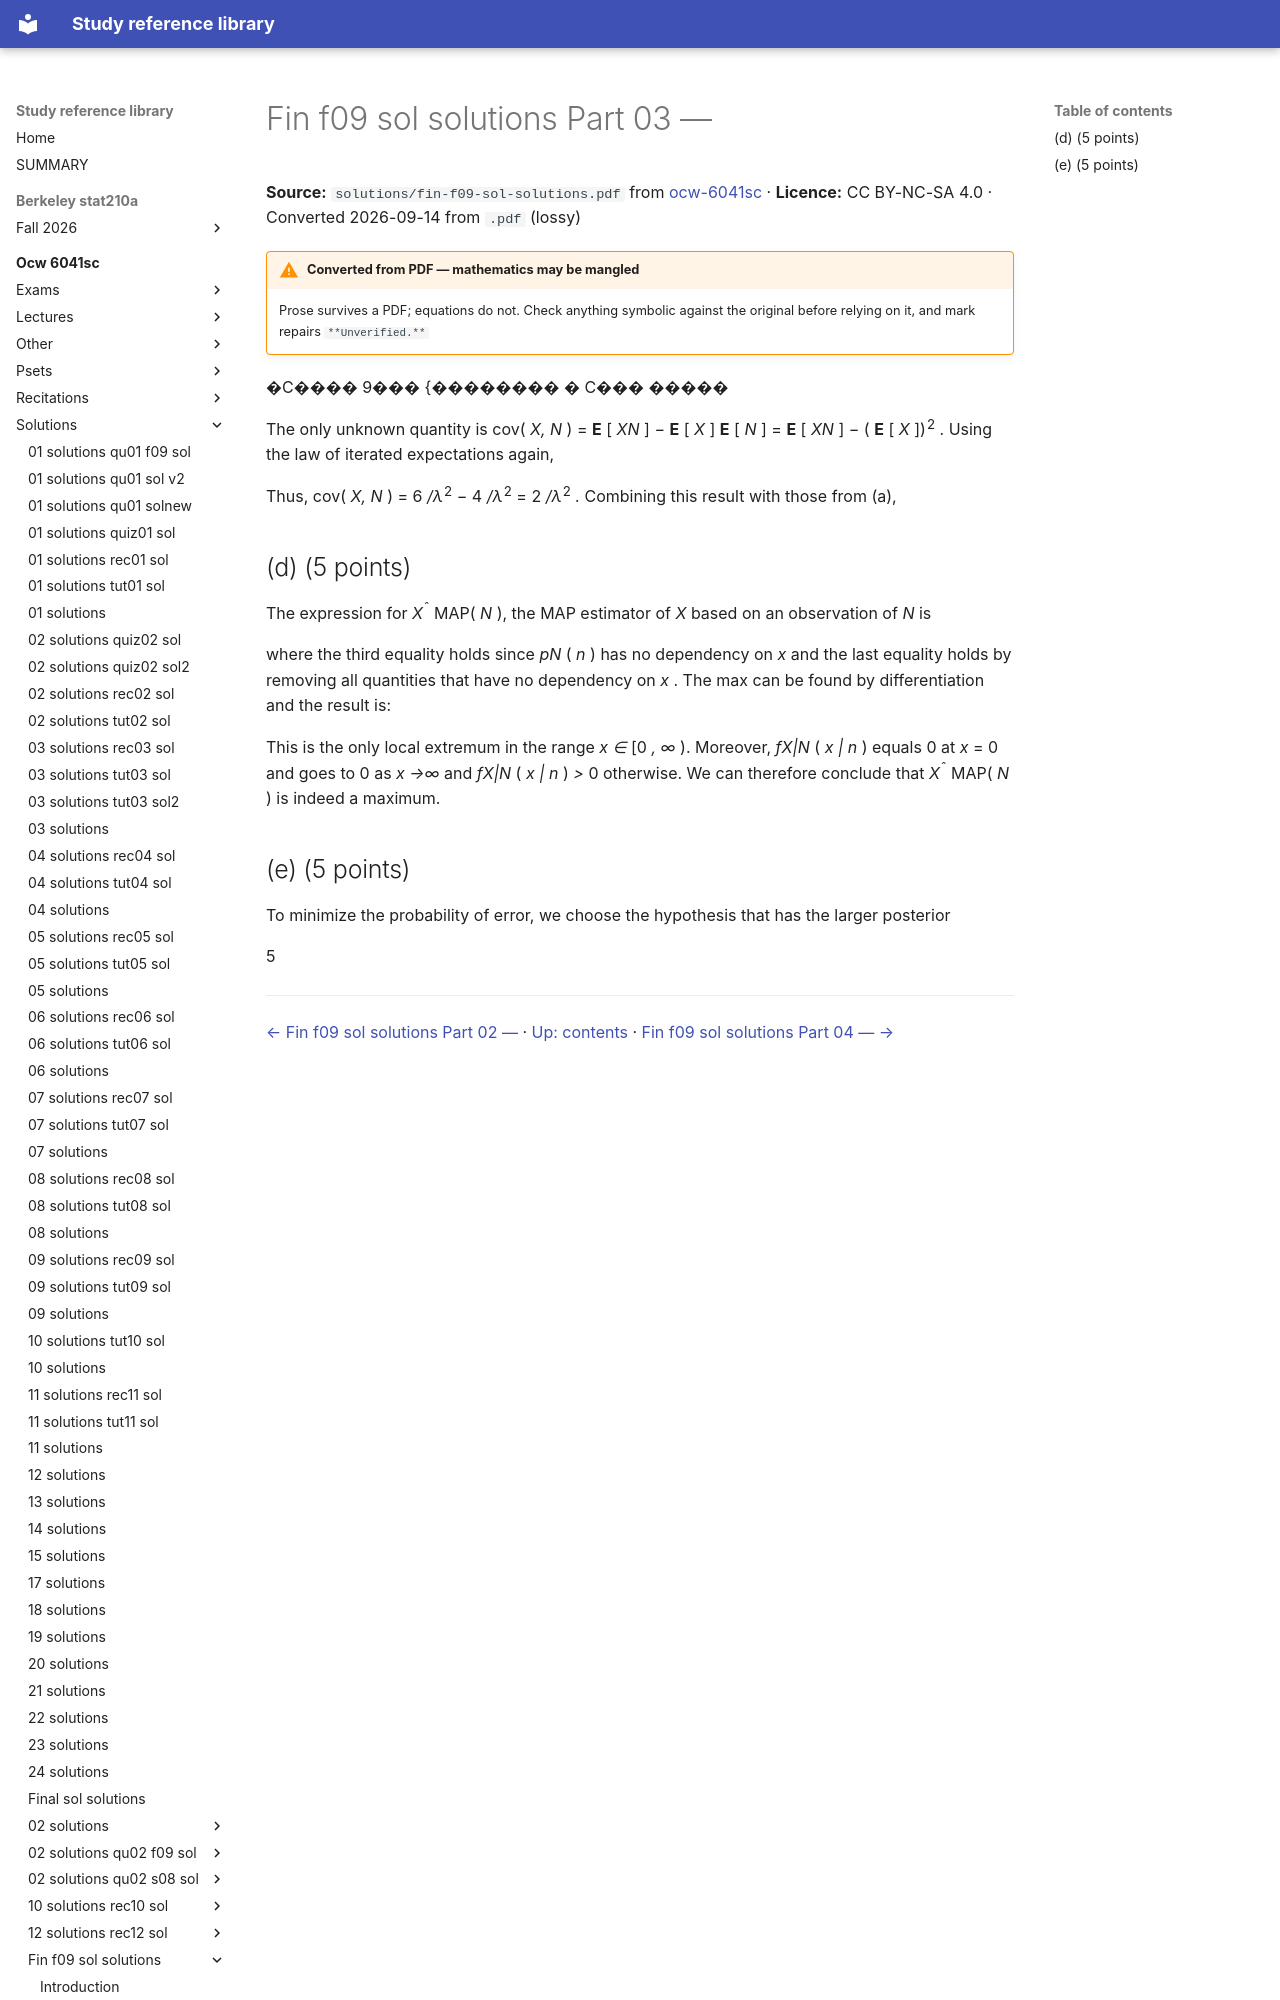

repository: Claptar/knowledge-base-library · page: ocw-6041sc/solutions/fin-f09-sol-solutions/03-fin-f09-sol-solutions-part-03/index.html · generator: mkdocs

---
title: Fin f09 sol solutions Part 03 —
source: https://ocw.mit.edu/courses/6-041sc-probabilistic-systems-analysis-and-applied-probability-fall-2013/
source_file: sources/ocw-6041sc/solutions/fin-f09-sol-solutions.pdf
licence: CC BY-NC-SA 4.0
route: pdf
fidelity: lossy
converted: '2026-09-14'
---

# Fin f09 sol solutions Part 03 —

**Source:** `solutions/fin-f09-sol-solutions.pdf` from [ocw-6041sc](https://ocw.mit.edu/courses/6-041sc-probabilistic-systems-analysis-and-applied-probability-fall-2013/) · **Licence:** CC BY-NC-SA 4.0 · Converted 2026-09-14 from `.pdf` (lossy)

!!! warning "Converted from PDF — mathematics may be mangled"
    Prose survives a PDF; equations do not. Check anything symbolic against the
    original before relying on it, and mark repairs `**Unverified.**`

�C���� 9��� {�������� � C��� �����

The only unknown quantity is cov( _X, N_ ) = **E** [ _XN_ ] _−_ **E** [ _X_ ] **E** [ _N_ ] = **E** [ _XN_ ] _−_ ( **E** [ _X_ ])<sup>2</sup> . Using the law of iterated expectations again,


Thus, cov( _X, N_ ) = 6 _/λ_<sup>2</sup> _−_ 4 _/λ_<sup>2</sup> = 2 _/λ_<sup>2</sup> _._ Combining this result with those from (a),
